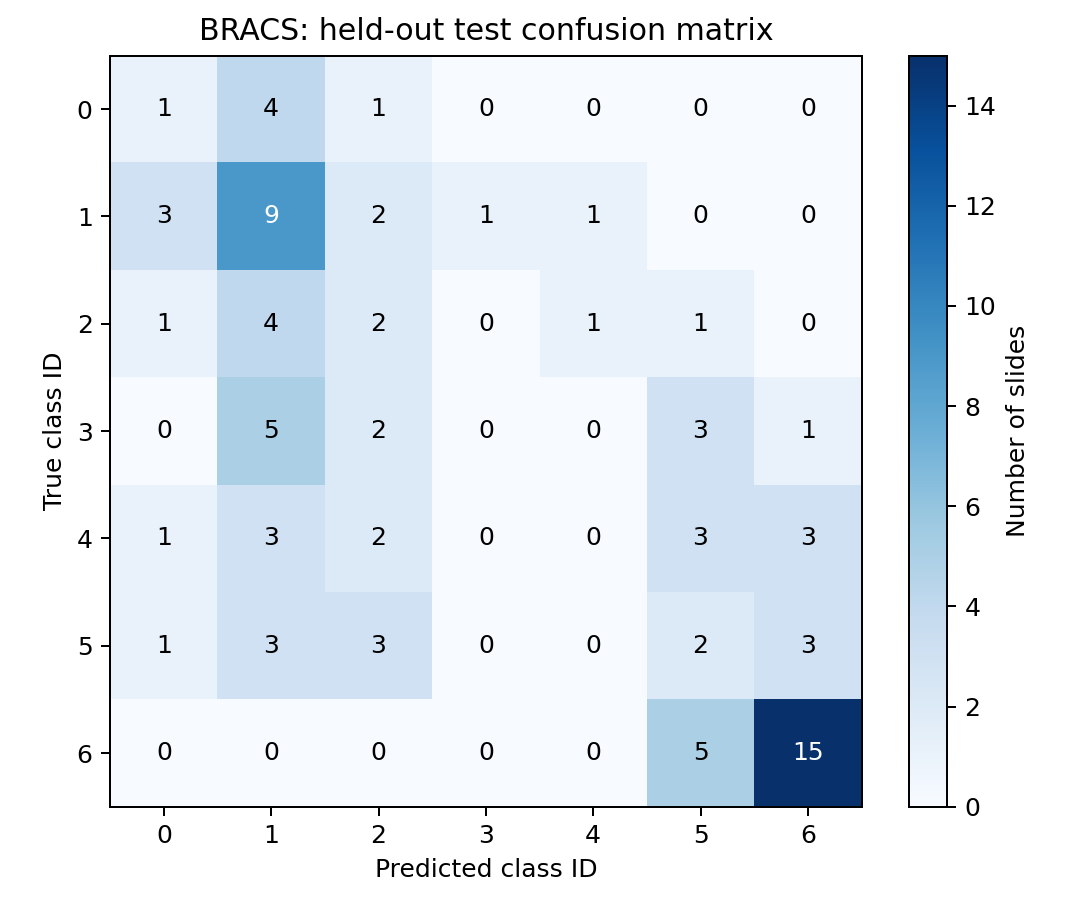

The data file committed next to this chart (first rows):
, predicted_0, predicted_1, predicted_2, predicted_3, predicted_4, predicted_5, predicted_6
true_0, 1, 4, 1, 0, 0, 0, 0
true_1, 3, 9, 2, 1, 1, 0, 0
true_2, 1, 4, 2, 0, 1, 1, 0
true_3, 0, 5, 2, 0, 0, 3, 1
true_4, 1, 3, 2, 0, 0, 3, 3
true_5, 1, 3, 3, 0, 0, 2, 3
true_6, 0, 0, 0, 0, 0, 5, 15
